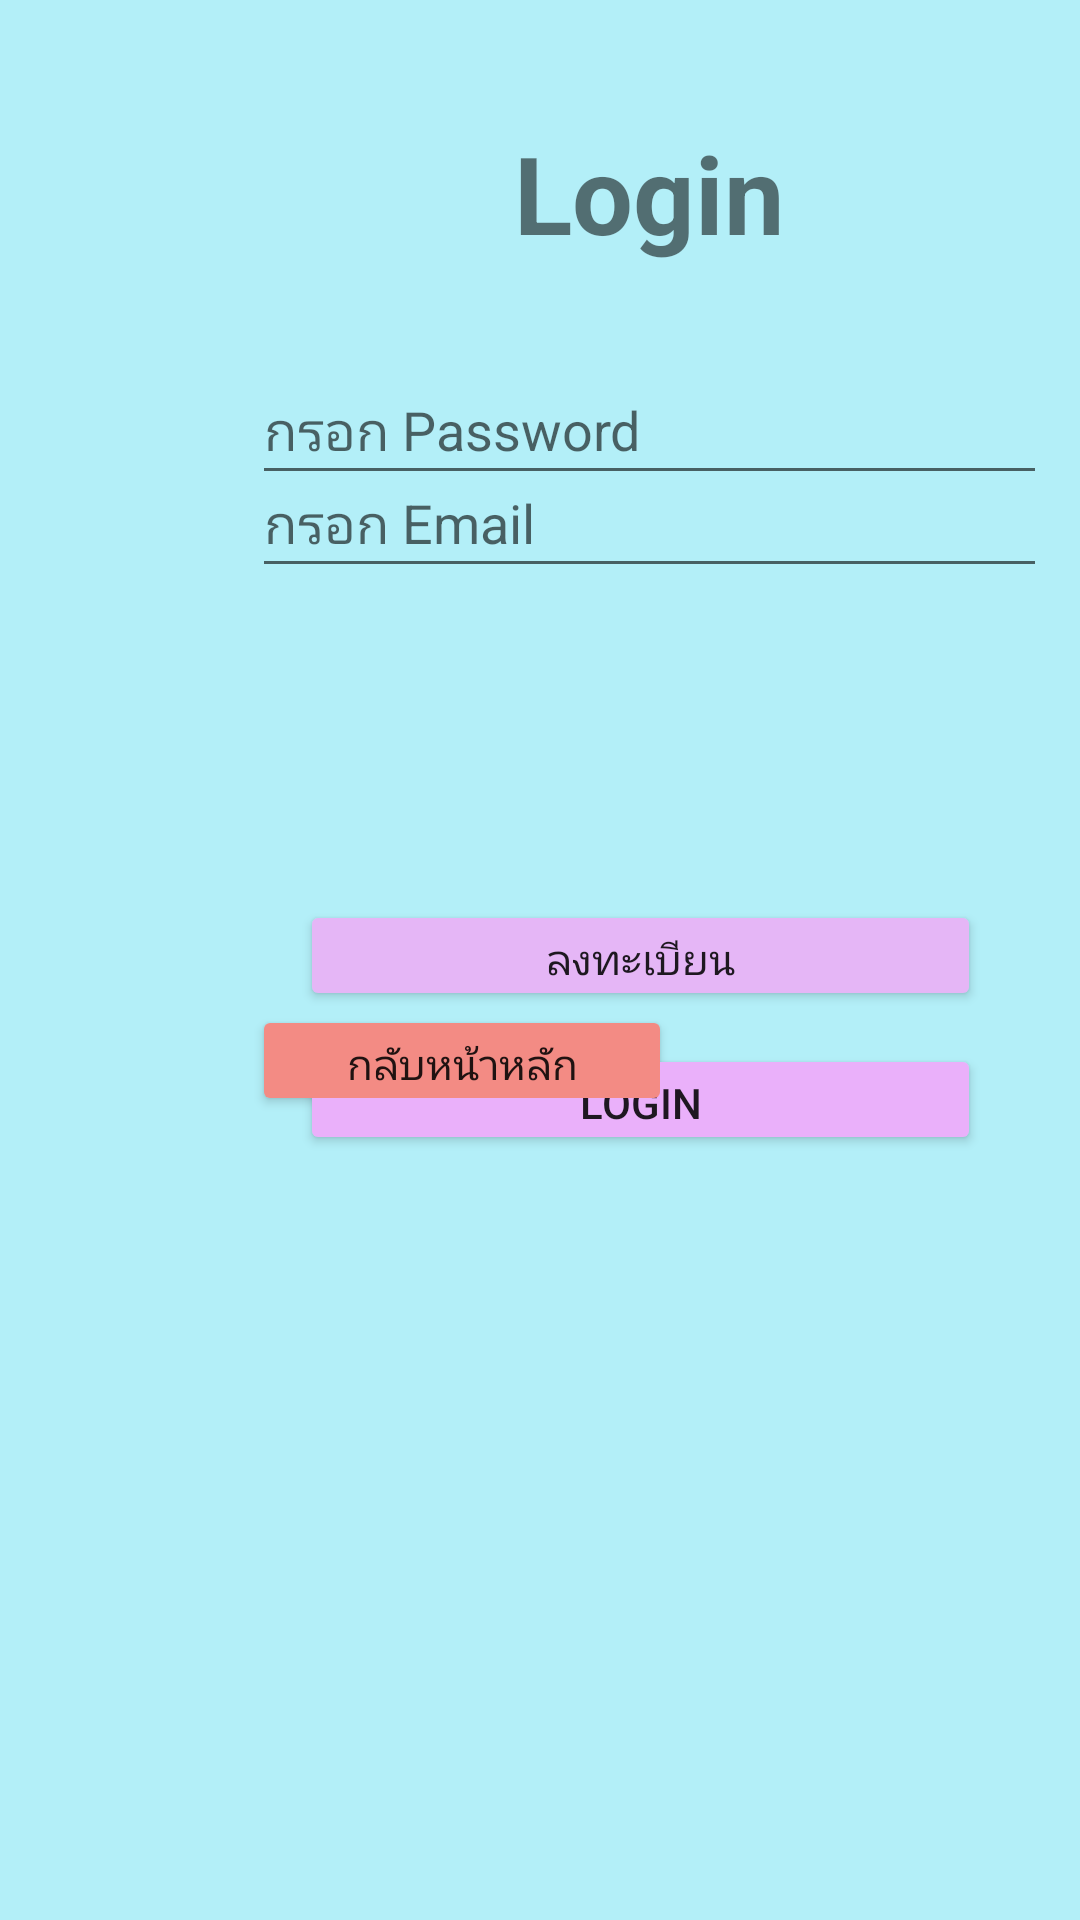

Produce the Android XML layout that renders to this screen, including the resource entries it uses.
<!-- AndroidManifest.xml: application theme Theme.Lastassignment02 -->
<!-- res/layout/activity_login.xml -->
<?xml version="1.0" encoding="utf-8"?>
<androidx.constraintlayout.widget.ConstraintLayout xmlns:android="http://schemas.android.com/apk/res/android"
    xmlns:app="http://schemas.android.com/apk/res-auto"
    xmlns:tools="http://schemas.android.com/tools"
    android:layout_width="match_parent"
    android:layout_height="match_parent"
    android:background="#B3EFF8"
    tools:context=".Login">

    <TextView
        android:id="@+id/textView"
        android:layout_width="265dp"
        android:layout_height="46dp"
        android:layout_marginStart="84dp"
        android:layout_marginTop="40dp"
        android:gravity="center"
        android:text="Login"
        android:textSize="36dp"
        android:textStyle="bold"
        app:layout_constraintStart_toStartOf="parent"
        app:layout_constraintTop_toTopOf="parent" />

    <EditText
        android:id="@+id/edtEmail"
        android:layout_width="265dp"
        android:layout_height="46dp"
        android:layout_marginStart="84dp"
        android:layout_marginTop="150dp"
        android:hint="กรอก Email"
        android:inputType="textPersonName"
        app:layout_constraintStart_toStartOf="parent"
        app:layout_constraintTop_toTopOf="parent" />

    <EditText
        android:id="@+id/edtPassword"
        android:layout_width="265dp"
        android:layout_height="46dp"
        android:layout_marginStart="84dp"
        android:layout_marginBottom="475dp"
        android:ems="10"
        android:hint="กรอก Password"
        android:inputType="textPassword"
        app:layout_constraintBottom_toBottomOf="parent"
        app:layout_constraintStart_toStartOf="parent" />

    <Button
        android:id="@+id/cmdRegister"
        android:layout_width="227dp"
        android:layout_height="37dp"
        android:layout_marginStart="100dp"
        android:layout_marginTop="300dp"
        android:backgroundTint="#E5B6F6"
        android:text="ลงทะเบียน"
        app:layout_constraintStart_toStartOf="parent"
        app:layout_constraintTop_toTopOf="parent" />

    <Button
        android:id="@+id/cmdLogin"
        android:layout_width="227dp"
        android:layout_height="37dp"
        android:layout_marginStart="100dp"
        android:layout_marginTop="348dp"
        android:backgroundTint="#EAB0FA"
        android:text="Login"
        app:layout_constraintStart_toStartOf="parent"
        app:layout_constraintTop_toTopOf="parent" />

    <Button
        android:id="@+id/cmdBack"
        android:layout_width="140dp"
        android:layout_height="37dp"
        android:layout_marginEnd="136dp"
        android:layout_marginBottom="268dp"
        android:backgroundTint="#F38B84"
        android:text="กลับหน้าหลัก"
        app:layout_constraintBottom_toBottomOf="parent"
        app:layout_constraintEnd_toEndOf="parent" />

</androidx.constraintlayout.widget.ConstraintLayout>
<!-- resources referenced by this layout -->
<resources>
  <style name="Theme.Lastassignment02" parent="Theme.MaterialComponents.DayNight.DarkActionBar">
          
          <item name="colorPrimary">@color/purple_500</item>
          <item name="colorPrimaryVariant">@color/purple_700</item>
          <item name="colorOnPrimary">@color/white</item>
          
          <item name="colorSecondary">@color/teal_200</item>
          <item name="colorSecondaryVariant">@color/teal_700</item>
          <item name="colorOnSecondary">@color/black</item>
          
          <item name="android:statusBarColor" tools:targetApi="l">?attr/colorPrimaryVariant</item>
          
      </style>
  <!-- not gathered from this repository: default colours our renderer supplied (Android Studio template values) -->
  <color name="purple_500">#FF6200EE</color>
  <color name="purple_700">#FF3700B3</color>
  <color name="teal_200">#FF03DAC5</color>
  <color name="teal_700">#FF018786</color>
  <color name="black">#FF000000</color>
  <color name="white">#FFFFFFFF</color>
</resources>
